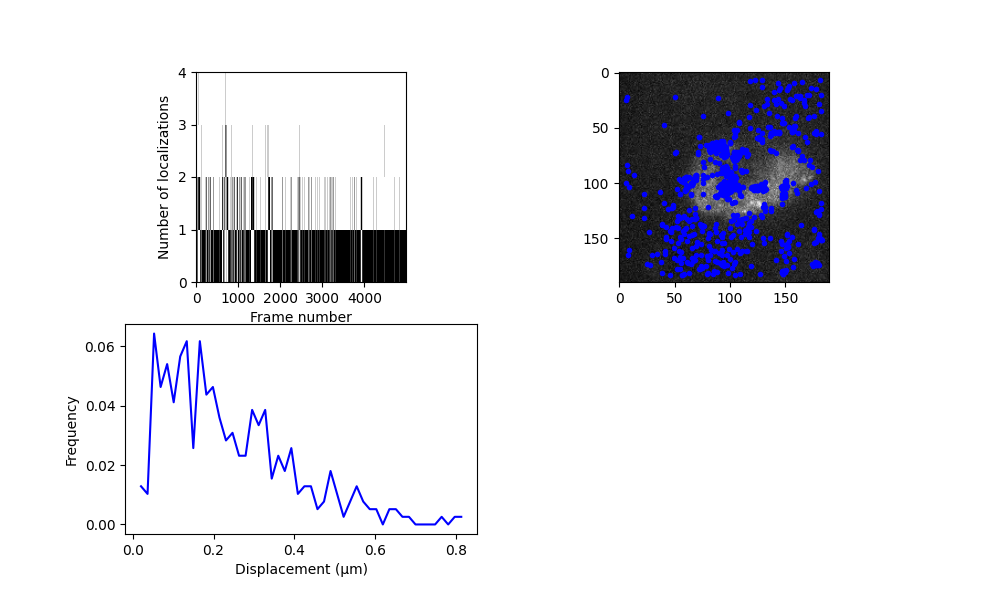

The data file committed next to this chart (first rows):
y, x, I0, bg, y_err, x_err, I0_err, bg_err, H_det, error_flag, snr, rmse, n_iter, y_detect, x_detect, frame, loc_idx, trajectory, subproblem_n_traj, subproblem_n_locs
75.23, 96.31, 85.88, 3.32, 0.1348, 0.1348, 7.629, 0.1941, 0.0005539, 0.0, 80.59, 1.528, 10.0, 75.0, 96.0, 0, 0, 1, 0, 1
74.45, 96.3, 97.78, 3.105, 0.1458, 0.1458, 9.369, 0.2387, 0.001729, 0.0, 101.1, 1.879, 10.0, 75.0, 96.0, 1, 1, 1, 1, 1
74.62, 95.75, 64.62, 3.239, 0.2127, 0.2127, 9.034, 0.2301, 0.006771, 0.0, 29.02, 1.812, 10.0, 75.0, 96.0, 2, 2, 1, 1, 1
74.86, 95.55, 91.66, 3.197, 0.1569, 0.1569, 9.456, 0.2409, 0.002408, 0.0, 128.3, 1.897, 10.0, 75.0, 96.0, 3, 3, 1, 1, 1
74.76, 95.85, 85.4, 3.188, 0.1448, 0.1448, 8.099, 0.2061, 0.000937, 0.0, 74.14, 1.623, 10.0, 75.0, 96.0, 4, 4, 1, 1, 1
102, 60.17, 50.47, 3.026, 0.2644, 0.2644, 8.87, 0.2259, 0.01501, 0.0, 37.66, 1.778, 10.0, 102.0, 60.0, 4, 5, 0, 0, 1
73.79, 95.16, 59.51, 3.117, 0.2236, 0.2236, 8.701, 0.2216, 0.007111, 0.0, 29.94, 1.744, 10.0, 74.0, 95.0, 5, 6, 1, 1, 1
102.7, 62.82, 60.67, 2.681, 0.2296, 0.2296, 9.164, 0.2334, 0.009727, 0.0, 26.27, 1.838, 10.0, 103.0, 63.0, 5, 7, 0, 1, 1
71.39, 93.74, 66.03, 3.189, 0.1945, 0.1945, 8.402, 0.2139, 0.003536, 0.0, 34.9, 1.684, 10.0, 71.0, 94.0, 11, 8, 3, 0, 1
146.1, 80.96, 49.5, 2.827, 0.2795, 0.2795, 9.125, 0.2324, 0.02102, 0.0, 18.87, 1.83, 10.0, 146.0, 81.0, 11, 9, 2, 0, 1
72.3, 95.4, 57.72, 3.412, 0.2424, 0.2424, 9.158, 0.2333, 0.01206, 0.0, 33.96, 1.837, 10.0, 72.0, 95.0, 12, 10, 3, 1, 1
72.6, 95.9, 57.9, 3.275, 0.2037, 0.2037, 7.821, 0.199, 0.003192, 0.0, 88.67, 1.567, 10.0, 73.0, 96.0, 13, 11, 3, 1, 1
72.11, 96.06, 55.47, 3.231, 0.2505, 0.2505, 9.094, 0.2316, 0.01337, 0.0, 19.64, 1.824, 10.0, 72.0, 96.0, 14, 12, 3, 1, 1
112.6, 87.76, 51.04, 2.642, 0.2605, 0.2605, 8.825, 0.2247, 0.01385, 0.0, 20.8, 1.769, 10.0, 113.0, 88.0, 17, 13, 4, 0, 1
71.55, 96.05, 64.54, 2.724, 0.1769, 0.1769, 7.537, 0.1918, 0.001565, 0.0, 45.99, 1.509, 10.0, 72.0, 96.0, 18, 14, 5, 0, 1
70.15, 96.5, 63.9, 3.199, 0.2029, 0.2029, 8.507, 0.2166, 0.004403, 0.0, 38.67, 1.705, 10.0, 70.0, 97.0, 20, 15, 6, 0, 1
70.26, 96.02, 85.55, 3.064, 0.1624, 0.1624, 9.068, 0.231, 0.002333, 0.0, 48.5, 1.818, 10.0, 70.0, 96.0, 21, 16, 6, 1, 1
69.23, 96.45, 53.48, 3.942, 0.2372, 0.2372, 9.037, 0.2302, 0.01048, 0.0, 23.38, 1.812, 10.0, 69.0, 96.0, 22, 17, 6, 1, 1
67.17, 96.79, 53.49, 3.592, 0.2543, 0.2542, 9.271, 0.2362, 0.01533, 0.0, 28.87, 1.859, 10.0, 67.0, 97.0, 29, 18, 7, 0, 1
111.8, 88.1, 65.29, 2.557, 0.202, 0.202, 8.648, 0.2202, 0.004621, 0.0, 49.87, 1.734, 10.0, 112.0, 88.0, 30, 19, 8, 0, 1
70.98, 96.66, 65.96, 2.977, 0.2262, 0.2262, 10.01, 0.2551, 0.01306, 0.0, 48.41, 2.009, 10.0, 71.0, 97.0, 31, 20, 9, 0, 1
110.8, 64.75, 92.59, 2.679, 0.1344, 0.1344, 8.146, 0.2073, 0.0007115, 0.0, 105, 1.632, 10.0, 111.0, 65.0, 31, 21, 10, 0, 1
109.6, 64.95, 60.7, 2.524, 0.2188, 0.2188, 8.766, 0.2232, 0.006712, 0.0, 38.76, 1.757, 10.0, 110.0, 65.0, 32, 22, 10, 1, 1
111.3, 87.47, 59.26, 2.498, 0.2129, 0.2129, 8.411, 0.2141, 0.005101, 0.0, 50.08, 1.686, 10.0, 111.0, 87.0, 37, 23, 11, 0, 1
106.3, 59.31, 74.47, 2.989, 0.1813, 0.1813, 8.887, 0.2263, 0.003345, 0.0, 46.22, 1.782, 10.0, 106.0, 59.0, 39, 24, 12, 0, 1
105.3, 60.41, 49.97, 2.621, 0.2851, 0.2851, 9.368, 0.2387, 0.02528, 0.0, 17.08, 1.879, 10.0, 105.0, 60.0, 40, 25, 12, 1, 1
105.4, 60.15, 48.53, 2.458, 0.22, 0.22, 7.04, 0.1791, 0.002844, 0.0, 39.4, 1.409, 10.0, 105.0, 60.0, 41, 26, 12, 1, 1
112, 87.79, 59.72, 2.48, 0.1897, 0.1897, 7.699, 0.1959, 0.002254, 0.0, 37.21, 1.542, 10.0, 112.0, 88.0, 48, 27, 13, 0, 1
111.5, 88.16, 51.94, 2.535, 0.1989, 0.1989, 6.843, 0.174, 0.001699, 0.0, 43.72, 1.37, 10.0, 112.0, 88.0, 49, 28, 13, 1, 1
111.8, 88.14, 47.69, 2.485, 0.246, 0.246, 7.68, 0.1954, 0.006305, 0.0, 19.93, 1.538, 10.0, 112.0, 88.0, 52, 29, 14, 0, 1
112, 88.34, 78.37, 2.675, 0.1717, 0.1717, 8.893, 0.2265, 0.002699, 0.0, 86.18, 1.783, 10.0, 112.0, 88.0, 53, 30, 14, 1, 1
64.45, 88.31, 117.4, 3.36, 0.1269, 0.1269, 9.745, 0.2483, 0.001161, 0.0, 93.56, 1.956, 10.0, 64.0, 88.0, 55, 31, 15, 0, 1
107.7, 36.42, 50.26, 3.374, 0.2816, 0.2816, 9.314, 0.2373, 0.02352, 0.0, 19.67, 1.868, 10.0, 108.0, 36.0, 55, 32, 16, 0, 1
112.1, 88.15, 48.76, 2.919, 0.2294, 0.2294, 7.354, 0.1871, 0.00401, 0.0, 19.69, 1.473, 10.0, 112.0, 88.0, 55, 33, 17, 0, 1
111.9, 86.92, 45.8, 2.597, 0.2662, 0.2662, 8.205, 0.2088, 0.01127, 0.0, 29.31, 1.644, 10.0, 112.0, 87.0, 56, 34, 17, 1, 1
111.7, 87.93, 76.1, 2.421, 0.1708, 0.1708, 8.532, 0.2172, 0.002237, 0.0, 93.97, 1.71, 10.0, 112.0, 88.0, 57, 35, 17, 1, 1
20.36, 171.2, 67.86, 3.408, 0.1869, 0.1869, 8.307, 0.2115, 0.002883, 0.0, 36.48, 1.665, 10.0, 20.0, 171.0, 58, 36, 18, 0, 1
112, 87.88, 54.78, 2.403, 0.2037, 0.2037, 7.343, 0.1868, 0.002477, 0.0, 36.41, 1.47, 10.0, 112.0, 88.0, 59, 37, 19, 0, 1
112.4, 88.1, 61.25, 2.641, 0.2048, 0.2048, 8.235, 0.2096, 0.004013, 0.0, 42.73, 1.65, 10.0, 112.0, 88.0, 60, 38, 19, 1, 1
155.2, 161.4, 49, 2.435, 0.2354, 0.2354, 7.6, 0.1934, 0.005075, 0.0, 36.49, 1.522, 10.0, 155.0, 161.0, 65, 39, 20, 0, 1
179.7, 147.5, 40.18, 2.536, 0.2942, 0.2942, 7.846, 0.1997, 0.01407, 0.0, 20.69, 1.572, 10.0, 180.0, 147.0, 67, 40, 21, 0, 1
69.03, 92.23, 71.53, 3.454, 0.2146, 0.2146, 10.14, 0.2584, 0.01113, 0.0, 39.48, 2.035, 10.0, 69.0, 92.0, 68, 41, 22, 0, 1
68.23, 90.93, 71.52, 2.684, 0.199, 0.199, 9.382, 0.239, 0.006042, 0.0, 46.97, 1.882, 10.0, 68.0, 91.0, 71, 42, 23, 0, 1
66.55, 90.51, 120.6, 2.591, 0.1086, 0.1086, 8.565, 0.2181, 0.0003713, 0.0, 166, 1.717, 10.0, 66.0, 90.0, 72, 43, 23, 1, 1
66.12, 90.19, 116, 2.964, 0.1377, 0.1377, 10.51, 0.268, 0.002184, 0.0, 83.96, 2.11, 10.0, 66.0, 90.0, 73, 44, 23, 1, 1
65.42, 90.28, 59.15, 3.164, 0.2516, 0.2516, 9.814, 0.2501, 0.0185, 0.0, 19.45, 1.97, 10.0, 65.0, 90.0, 74, 45, 23, 1, 1
63.58, 91.1, 69.67, 2.794, 0.1545, 0.1545, 7.055, 0.1795, 0.000698, 0.0, 52.56, 1.412, 10.0, 63.0, 91.0, 75, 46, 23, 1, 1
64, 90.54, 116.1, 3.069, 0.115, 0.115, 8.73, 0.2223, 0.0005035, 0.0, 155.7, 1.75, 10.0, 64.0, 91.0, 76, 47, 23, 1, 1
65.12, 92.44, 65.04, 2.613, 0.1833, 0.1833, 7.86, 0.2, 0.002134, 0.0, 78.69, 1.575, 10.0, 65.0, 92.0, 77, 48, 23, 1, 1
64.05, 88.86, 90.92, 3.096, 0.1565, 0.1565, 9.339, 0.2379, 0.002268, 0.0, 63.52, 1.873, 10.0, 64.0, 89.0, 78, 49, 23, 1, 1
64.05, 86.83, 114.3, 2.886, 0.1361, 0.1361, 10.18, 0.2596, 0.001837, 0.0, 102.5, 2.044, 10.0, 64.0, 87.0, 79, 50, 23, 1, 1
65.31, 90.03, 138, 3.008, 0.1016, 0.1016, 9.221, 0.2349, 0.0003828, 0.0, 181.9, 1.849, 10.0, 65.0, 90.0, 80, 51, 23, 1, 1
62.94, 87.66, 91.98, 2.847, 0.1637, 0.1637, 9.877, 0.2517, 0.003397, 0.0, 72.41, 1.982, 10.0, 63.0, 88.0, 81, 52, 23, 1, 1
64, 88.53, 90.12, 3.167, 0.1469, 0.1469, 8.671, 0.2208, 0.001306, 0.0, 79.92, 1.738, 10.0, 64.0, 89.0, 82, 53, 23, 1, 1
63.88, 87.86, 97.79, 2.628, 0.1469, 0.1469, 9.383, 0.239, 0.001795, 0.0, 69.88, 1.882, 10.0, 64.0, 88.0, 83, 54, 23, 1, 1
65.49, 86.97, 52.71, 2.932, 0.2376, 0.2376, 8.217, 0.2092, 0.007205, 0.0, 31.88, 1.647, 10.0, 65.0, 87.0, 84, 55, 23, 1, 1
64.75, 87.86, 71.31, 2.82, 0.1859, 0.1859, 8.698, 0.2215, 0.003394, 0.0, 60.55, 1.744, 10.0, 65.0, 88.0, 85, 56, 23, 1, 1
66.08, 90.06, 66.37, 3.078, 0.2077, 0.2077, 9.01, 0.2295, 0.006084, 0.0, 50.7, 1.807, 10.0, 66.0, 90.0, 87, 57, 24, 0, 1
9.657, 158, 47.75, 3.011, 0.2802, 0.2802, 8.796, 0.224, 0.0183, 0.0, 20.51, 1.763, 10.0, 10.0, 158.0, 87, 58, 25, 0, 1
59.86, 126.9, 53.52, 2.789, 0.2298, 0.2298, 8.187, 0.2084, 0.006215, 0.0, 24.15, 1.641, 10.0, 60.0, 127.0, 101, 59, 26, 0, 1
... 872 more rows
